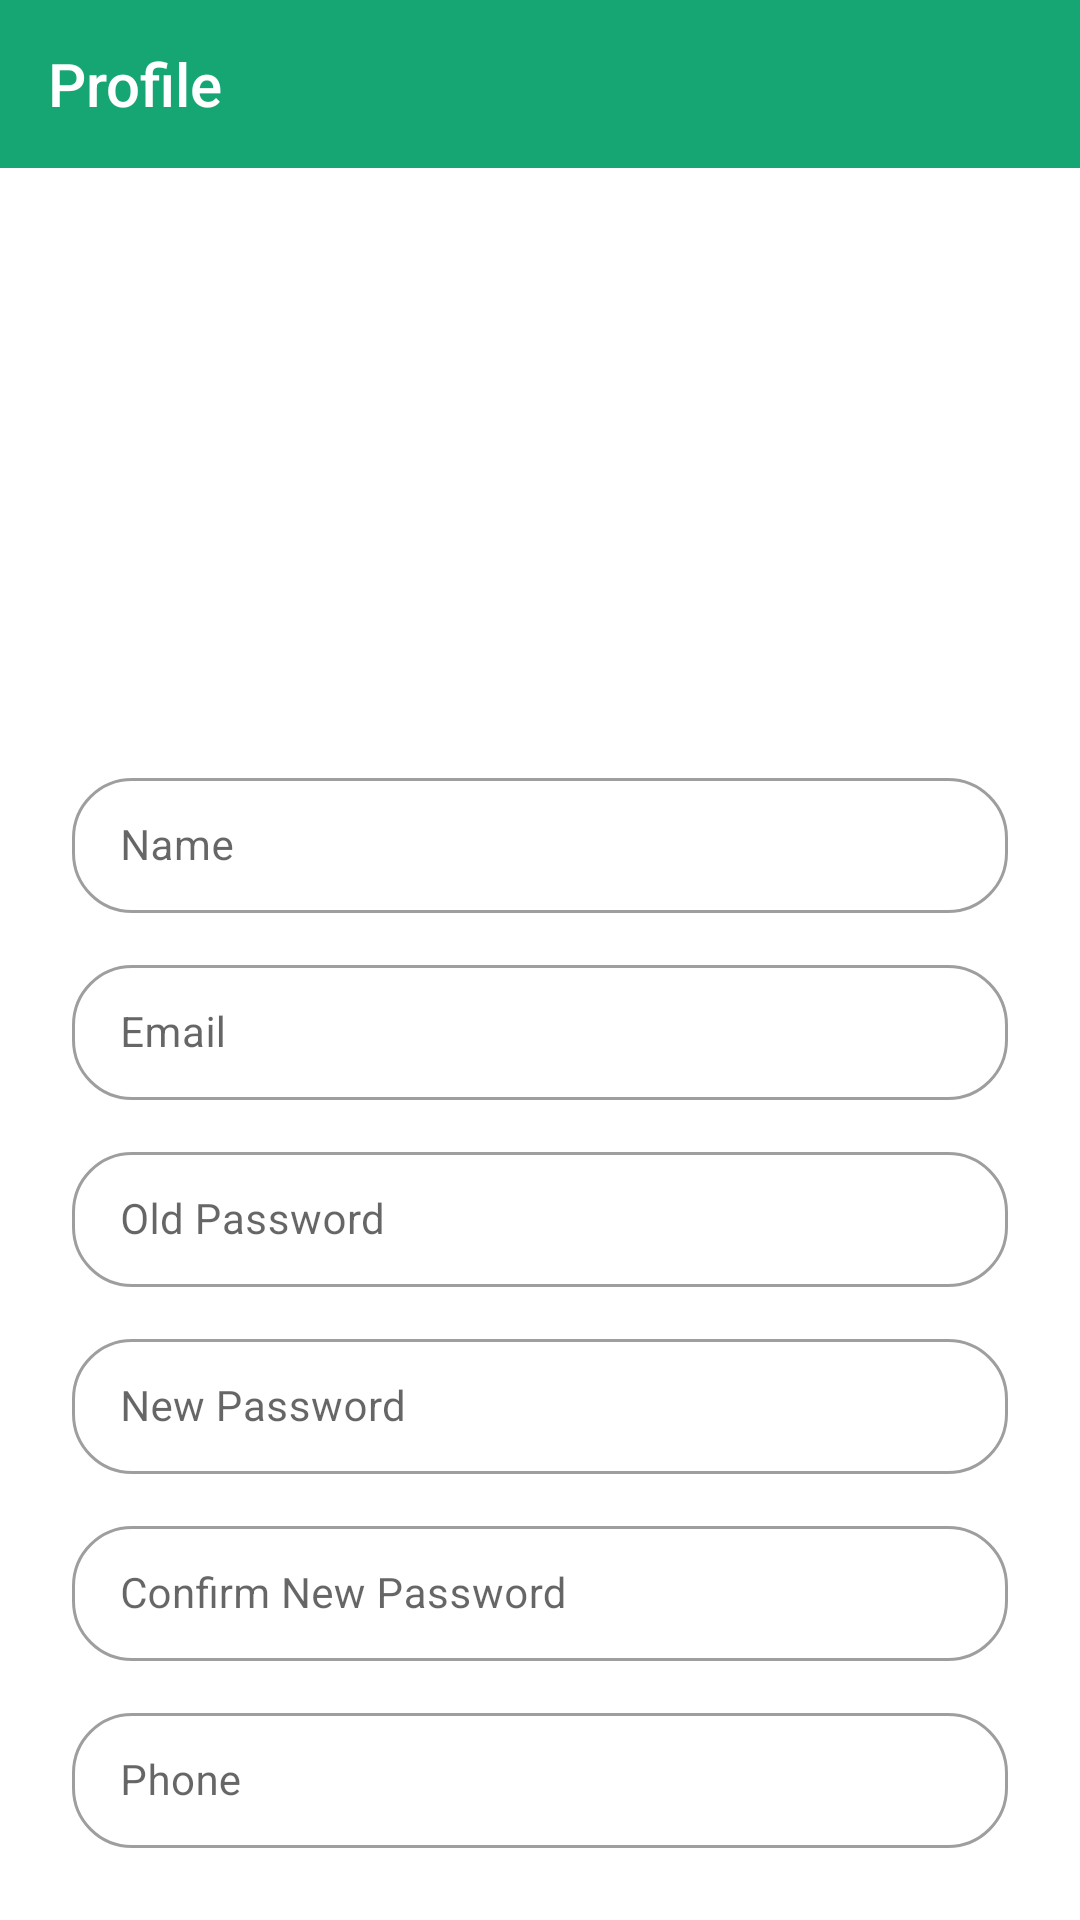

Produce the Android XML layout that renders to this screen, including the resource entries it uses.
<!-- AndroidManifest.xml: application theme Theme.WeSafe -->
<!-- res/layout/activity_profile.xml -->
<?xml version="1.0" encoding="utf-8"?>
<LinearLayout xmlns:android="http://schemas.android.com/apk/res/android"
    xmlns:app="http://schemas.android.com/apk/res-auto"
    xmlns:tools="http://schemas.android.com/tools"
    android:layout_width="match_parent"
    android:layout_height="match_parent"
    android:orientation="vertical"
    tools:context=".LoginActivity">

    <com.google.android.material.appbar.MaterialToolbar
        android:id="@+id/toolbar"
        android:layout_width="match_parent"
        android:layout_height="wrap_content"
        android:background="@color/green"
        android:theme="@style/Theme.AppCompat"
        app:title="Profile" />

    <ScrollView
        android:layout_width="match_parent"
        android:layout_height="match_parent"
        android:scrollbars="none">

        <LinearLayout
            android:layout_width="match_parent"
            android:layout_height="wrap_content"
            android:orientation="vertical"
            android:padding="24dp">

            <com.google.android.material.imageview.ShapeableImageView
                android:id="@+id/ivProfilePic"
                android:layout_width="150dp"
                android:layout_height="150dp"
                android:layout_gravity="center"
                app:shapeAppearance="@style/CircularImageView"
                app:srcCompat="@drawable/sample_avatar" />

            <com.google.android.material.textfield.TextInputLayout
                style="@style/Widget.MaterialComponents.TextInputLayout.OutlinedBox.Dense"
                android:layout_width="match_parent"
                android:layout_height="wrap_content"
                android:layout_marginTop="24dp"
                app:boxCornerRadiusBottomEnd="20dp"
                app:boxCornerRadiusBottomStart="20dp"
                app:boxCornerRadiusTopEnd="20dp"
                app:boxCornerRadiusTopStart="20dp">

                <com.google.android.material.textfield.TextInputEditText
                    android:id="@+id/etName"
                    android:layout_width="match_parent"
                    android:layout_height="wrap_content"
                    android:hint="Name"
                    android:textColor="?attr/textColorPrimary"
                    android:textSize="?attr/textSizeM" />
            </com.google.android.material.textfield.TextInputLayout>

            <com.google.android.material.textfield.TextInputLayout
                style="@style/Widget.MaterialComponents.TextInputLayout.OutlinedBox.Dense"
                android:layout_width="match_parent"
                android:layout_height="wrap_content"
                android:layout_marginTop="12dp"
                app:boxCornerRadiusBottomEnd="20dp"
                app:boxCornerRadiusBottomStart="20dp"
                app:boxCornerRadiusTopEnd="20dp"
                app:boxCornerRadiusTopStart="20dp">

                <com.google.android.material.textfield.TextInputEditText
                    android:id="@+id/etEmail"
                    android:layout_width="match_parent"
                    android:layout_height="wrap_content"
                    android:hint="Email"
                    android:textColor="?attr/textColorPrimary"
                    android:textSize="?attr/textSizeM" />
            </com.google.android.material.textfield.TextInputLayout>

            <com.google.android.material.textfield.TextInputLayout
                style="@style/Widget.MaterialComponents.TextInputLayout.OutlinedBox.Dense"
                android:layout_width="match_parent"
                android:layout_height="wrap_content"
                android:layout_marginTop="12dp"
                app:boxCornerRadiusBottomEnd="20dp"
                app:boxCornerRadiusBottomStart="20dp"
                app:boxCornerRadiusTopEnd="20dp"
                app:boxCornerRadiusTopStart="20dp">

                <com.google.android.material.textfield.TextInputEditText
                    android:id="@+id/etPassword"
                    android:layout_width="match_parent"
                    android:layout_height="wrap_content"
                    android:hint="Old Password"
                    android:inputType="textPassword"
                    android:textColor="?attr/textColorPrimary"
                    android:textSize="?attr/textSizeM" />
            </com.google.android.material.textfield.TextInputLayout>

            <com.google.android.material.textfield.TextInputLayout
                style="@style/Widget.MaterialComponents.TextInputLayout.OutlinedBox.Dense"
                android:layout_width="match_parent"
                android:layout_height="wrap_content"
                android:layout_marginTop="12dp"
                app:boxCornerRadiusBottomEnd="20dp"
                app:boxCornerRadiusBottomStart="20dp"
                app:boxCornerRadiusTopEnd="20dp"
                app:boxCornerRadiusTopStart="20dp">

                <com.google.android.material.textfield.TextInputEditText
                    android:id="@+id/etNewPassword"
                    android:layout_width="match_parent"
                    android:layout_height="wrap_content"
                    android:hint="New Password"
                    android:inputType="textPassword"
                    android:textColor="?attr/textColorPrimary"
                    android:textSize="?attr/textSizeM" />
            </com.google.android.material.textfield.TextInputLayout>

            <com.google.android.material.textfield.TextInputLayout
                style="@style/Widget.MaterialComponents.TextInputLayout.OutlinedBox.Dense"
                android:layout_width="match_parent"
                android:layout_height="wrap_content"
                android:layout_marginTop="12dp"
                app:boxCornerRadiusBottomEnd="20dp"
                app:boxCornerRadiusBottomStart="20dp"
                app:boxCornerRadiusTopEnd="20dp"
                app:boxCornerRadiusTopStart="20dp">

                <com.google.android.material.textfield.TextInputEditText
                    android:id="@+id/etConfirmPassword"
                    android:layout_width="match_parent"
                    android:layout_height="wrap_content"
                    android:hint="Confirm New Password"
                    android:inputType="textPassword"
                    android:textColor="?attr/textColorPrimary"
                    android:textSize="?attr/textSizeM" />
            </com.google.android.material.textfield.TextInputLayout>

            <com.google.android.material.textfield.TextInputLayout
                style="@style/Widget.MaterialComponents.TextInputLayout.OutlinedBox.Dense"
                android:layout_width="match_parent"
                android:layout_height="wrap_content"
                android:layout_marginTop="12dp"
                app:boxCornerRadiusBottomEnd="20dp"
                app:boxCornerRadiusBottomStart="20dp"
                app:boxCornerRadiusTopEnd="20dp"
                app:boxCornerRadiusTopStart="20dp">

                <com.google.android.material.textfield.TextInputEditText
                    android:id="@+id/etPhone"
                    android:layout_width="match_parent"
                    android:layout_height="wrap_content"
                    android:hint="Phone"
                    android:textColor="?attr/textColorPrimary"
                    android:textSize="?attr/textSizeM" />
            </com.google.android.material.textfield.TextInputLayout>

            <TextView
                android:id="@+id/btnSave"
                android:layout_width="match_parent"
                android:layout_height="50dp"
                android:layout_marginTop="35dp"
                android:background="@drawable/green_gradient_50"
                android:gravity="center"
                android:text="Save"
                android:textColor="@android:color/white"
                android:textSize="?attr/textSizeXL"
                android:textStyle="bold" />

        </LinearLayout>

    </ScrollView>
</LinearLayout>
<!-- resources referenced by this layout -->
<resources>
  <color name="green">#16A674</color>
  <!-- drawable green_gradient_50 (drawable) -->
  <?xml version="1.0" encoding="utf-8"?>
  <shape xmlns:android="http://schemas.android.com/apk/res/android"
      android:shape="rectangle">
      <corners
          android:radius="50dp"/>
      <gradient
          android:startColor="@color/green"
          android:endColor="@color/brightGreen"
          android:angle="180"/>
  
  </shape>
  <style name="CircularImageView">
          <item name="cornerSize">50%</item>
      </style>
  <style name="Theme.WeSafe" parent="Theme.MaterialComponents.Light.NoActionBar">
          
          <item name="colorPrimary">@color/green</item>
          <item name="colorPrimaryVariant">@color/brightGreen</item>
          <item name="colorOnPrimary">@color/white</item>
          
          <item name="colorSecondary">@color/teal_200</item>
          <item name="colorSecondaryVariant">@color/teal_700</item>
          <item name="colorOnSecondary">@color/black</item>
          
  
          
  
          <item name="android:statusBarColor">@color/green</item>
  
          <item name="textColorPrimary">@color/black</item>
          <item name="textColorSecondary">@color/white</item>
  
          <item name="textSizeXXS">8sp</item>
          <item name="textSizeXS">10sp</item>
          <item name="textSizeS">12sp</item>
          <item name="textSizeM">14sp</item>
          <item name="textSizeL">16sp</item>
          <item name="textSizeXL">18sp</item>
          <item name="textSizeXXL">20sp</item>
      </style>
  <color name="brightGreen">#1FCC90</color>
  <color name="white">#FFFFFFFF</color>
  <color name="teal_200">#FF03DAC5</color>
  <color name="teal_700">#FF018786</color>
  <color name="black">#FF000000</color>
</resources>
